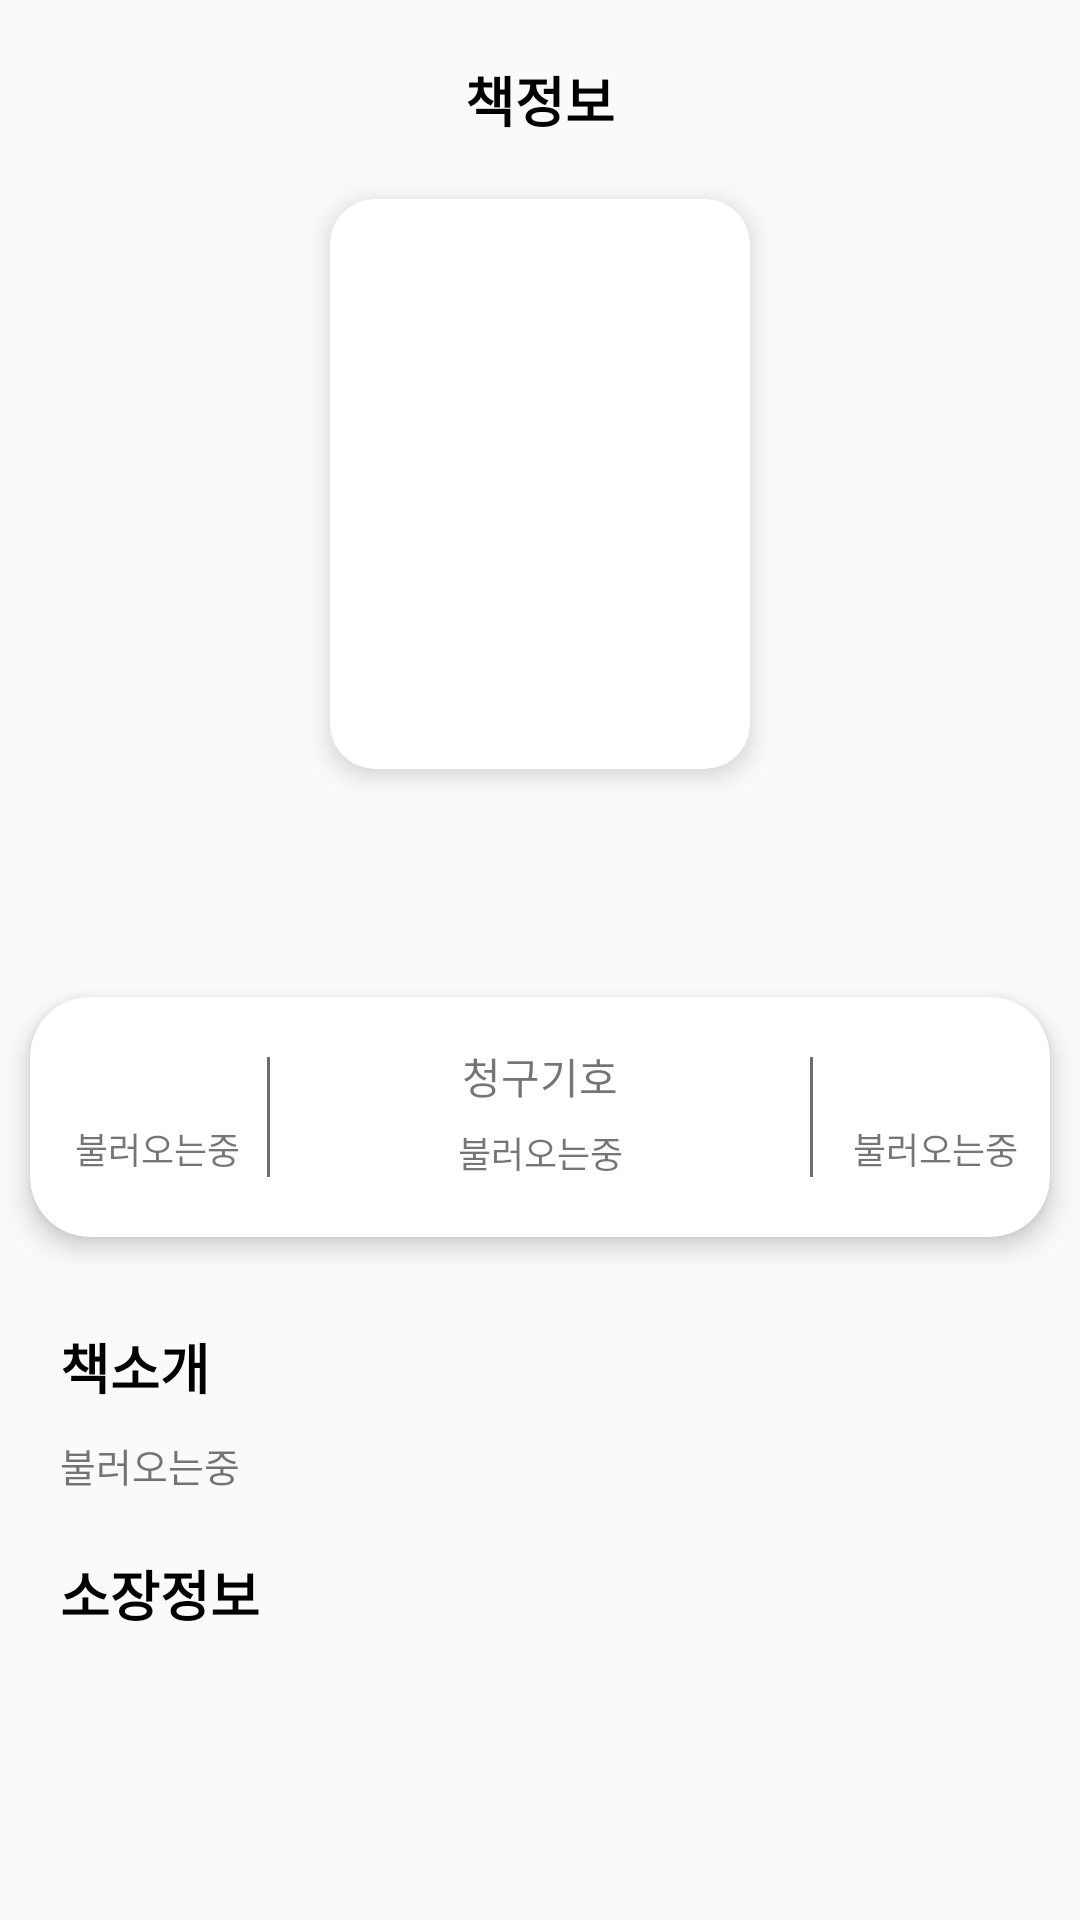

Write the Android layout XML for this screen, with the resource values it uses.
<!-- AndroidManifest.xml: application theme AppTheme -->
<!-- res/layout/info_books_fragment.xml -->
<?xml version="1.0" encoding="utf-8"?>
<layout xmlns:android="http://schemas.android.com/apk/res/android"
    xmlns:app="http://schemas.android.com/apk/res-auto"
    xmlns:tools="http://schemas.android.com/tools">

    <data>

        <variable
            name="InfoPages"
            type="com.kbu.lib.data.layoutData.InfoPages" />
    </data>

    <androidx.core.widget.NestedScrollView
        android:layout_width="match_parent"
        android:layout_height="match_parent"
        android:fillViewport="true">

        <LinearLayout
            android:layout_width="match_parent"
            android:layout_height="match_parent"
            android:orientation="vertical"
            tools:ignore="UselessLeaf,UselessParent">

            <TextView
                android:layout_width="wrap_content"
                android:layout_height="wrap_content"
                android:layout_gravity="center"
                android:layout_marginTop="20dp"
                android:text="@string/bookInfo"
                android:textColor="@color/Black"
                android:textSize="18sp"
                android:textStyle="bold" />

            <androidx.cardview.widget.CardView
                android:layout_width="140dp"
                android:layout_height="190dp"
                android:layout_gravity="center"
                android:layout_marginTop="20dp"
                app:cardCornerRadius="15dp"
                app:cardElevation="5dp">

                <ImageView
                    android:id="@+id/infoBookImg"
                    android:layout_width="match_parent"
                    android:layout_height="match_parent"
                    android:scaleType="centerCrop"
                    tools:ignore="ContentDescription,ImageContrastCheck">

                </ImageView>
            </androidx.cardview.widget.CardView>

            <TextView
                android:id="@+id/info_title"
                android:layout_width="350dp"
                android:layout_height="wrap_content"
                android:layout_gravity="center"
                android:layout_marginTop="20dp"
                android:gravity="center"
                android:text="@{InfoPages.title}"
                android:textColor="@color/Black"
                android:textSize="18sp"
                android:textStyle="normal" />

            <TextView
                android:id="@+id/info_title_text"
                android:layout_width="200dp"
                android:layout_height="wrap_content"
                android:layout_gravity="center"
                android:layout_margin="2dp"
                android:gravity="center"
                android:text="@{InfoPages.title_text}"
                android:textSize="13sp"
                android:textStyle="normal" />

            <androidx.cardview.widget.CardView
                android:layout_width="match_parent"
                android:layout_height="80dp"
                android:layout_gravity="center"
                android:layout_margin="10dp"
                app:cardCornerRadius="20dp"
                app:cardElevation="5dp">


                <androidx.constraintlayout.widget.ConstraintLayout
                    android:layout_width="match_parent"
                    android:layout_height="match_parent">


                    <TextView
                        android:id="@+id/textView2"
                        android:layout_width="wrap_content"
                        android:layout_height="wrap_content"
                        android:layout_marginStart="42dp"
                        android:layout_marginTop="16dp"
                        android:layout_marginEnd="41dp"
                        android:text="저자"
                        app:layout_constraintEnd_toStartOf="@+id/view2"
                        app:layout_constraintStart_toStartOf="parent"
                        app:layout_constraintTop_toTopOf="parent"
                        tools:ignore="MissingConstraints" />

                    <TextView
                        android:id="@+id/info_writer"
                        android:layout_width="100dp"
                        android:layout_height="wrap_content"
                        android:layout_marginStart="10dp"
                        android:layout_marginTop="5dp"
                        android:layout_marginEnd="5dp"
                        android:layout_marginBottom="16dp"
                        android:gravity="center"
                        android:text="@string/TEST_TEXT"
                        android:textSize="12sp"
                        app:layout_constraintBottom_toBottomOf="parent"
                        app:layout_constraintEnd_toStartOf="@+id/view2"
                        app:layout_constraintStart_toStartOf="parent"

                        app:layout_constraintTop_toBottomOf="@+id/textView2"
                        app:layout_constraintVertical_bias="0.0"
                        tools:ignore="MissingConstraints" />

                    <TextView
                        android:id="@+id/textView8"
                        android:layout_width="wrap_content"
                        android:layout_height="wrap_content"
                        android:layout_marginStart="63dp"
                        android:layout_marginTop="16dp"
                        android:layout_marginEnd="63dp"
                        android:text="청구기호"
                        app:layout_constraintEnd_toStartOf="@+id/view"
                        app:layout_constraintStart_toEndOf="@+id/view2"
                        app:layout_constraintTop_toTopOf="parent"
                        tools:ignore="MissingConstraints" />

                    <TextView
                        android:id="@+id/info_call_number"
                        android:layout_width="100dp"
                        android:layout_height="wrap_content"
                        android:layout_marginTop="5dp"
                        android:layout_marginBottom="16dp"
                        android:gravity="center"
                        android:text="@string/TEST_TEXT"
                        android:textSize="12sp"
                        app:layout_constraintBottom_toBottomOf="parent"
                        app:layout_constraintEnd_toEndOf="parent"
                        app:layout_constraintStart_toStartOf="parent"
                        app:layout_constraintTop_toBottomOf="@+id/textView8"
                        app:layout_constraintVertical_bias="0.272"
                        tools:ignore="MissingConstraints" />

                    <TextView
                        android:id="@+id/textView"
                        android:layout_width="wrap_content"
                        android:layout_height="wrap_content"
                        android:layout_marginStart="43dp"
                        android:layout_marginTop="16dp"
                        android:layout_marginEnd="40dp"
                        android:text="발행 사항"
                        app:layout_constraintEnd_toEndOf="parent"
                        app:layout_constraintStart_toEndOf="@+id/view"
                        app:layout_constraintTop_toTopOf="parent"
                        tools:ignore="MissingConstraints" />

                    <TextView
                        android:id="@+id/info_publication"
                        android:layout_width="100dp"
                        android:layout_height="wrap_content"
                        android:layout_marginStart="5dp"
                        android:layout_marginTop="5dp"
                        android:layout_marginEnd="3dp"
                        android:layout_marginBottom="16dp"
                        android:gravity="center"
                        android:text="@string/TEST_TEXT"
                        android:textSize="12sp"
                        app:layout_constraintBottom_toBottomOf="parent"
                        app:layout_constraintEnd_toEndOf="parent"
                        app:layout_constraintStart_toEndOf="@+id/view"
                        app:layout_constraintTop_toBottomOf="@+id/textView"
                        app:layout_constraintVertical_bias="0.0"
                        tools:ignore="MissingConstraints" />

                    <View
                        android:id="@+id/view2"
                        android:layout_width="1dp"
                        android:layout_height="40dp"
                        android:layout_marginTop="20dp"
                        android:layout_marginEnd="40dp"
                        android:layout_marginBottom="20dp"
                        android:background="@color/Gray"
                        app:layout_constraintBottom_toBottomOf="parent"
                        app:layout_constraintEnd_toStartOf="@+id/info_call_number"
                        app:layout_constraintTop_toTopOf="parent"
                        tools:ignore="MissingConstraints" />

                    <View
                        android:id="@+id/view"
                        android:layout_width="1dp"
                        android:layout_height="40dp"
                        android:layout_marginStart="40dp"
                        android:layout_marginTop="20dp"
                        android:layout_marginBottom="20dp"
                        android:background="@color/Gray"
                        app:layout_constraintBottom_toBottomOf="parent"
                        app:layout_constraintStart_toEndOf="@+id/info_call_number"
                        app:layout_constraintTop_toTopOf="parent"
                        tools:ignore="MissingConstraints" />
                </androidx.constraintlayout.widget.ConstraintLayout>
            </androidx.cardview.widget.CardView>

            <TextView
                android:layout_width="wrap_content"
                android:layout_height="wrap_content"
                android:layout_marginStart="20dp"
                android:layout_marginTop="20dp"
                android:text="책소개"
                android:textColor="@color/Black"
                android:textSize="18sp"
                android:textStyle="bold" />

            <TextView
                android:id="@+id/info_book_data"
                android:layout_width="match_parent"
                android:layout_height="wrap_content"
                android:layout_marginTop="10dp"
                android:paddingLeft="20dp"
                android:paddingRight="20dp"
                android:text="@string/TEST_TEXT"
                android:textSize="13sp"
                android:textStyle="normal" />

            <TextView
                android:layout_width="wrap_content"
                android:layout_height="wrap_content"
                android:layout_marginStart="20dp"
                android:layout_marginTop="20dp"
                android:text="소장정보"
                android:textColor="@color/Black"
                android:textSize="18sp"
                android:textStyle="bold" />

            <androidx.cardview.widget.CardView
                android:layout_width="match_parent"
                android:layout_height="wrap_content"
                android:layout_marginStart="20dp"
                android:layout_marginTop="10dp"
                android:layout_marginEnd="20dp"
                android:layout_marginBottom="20dp"
                app:cardCornerRadius="15dp"
                app:cardElevation="10dp">

                <androidx.recyclerview.widget.RecyclerView
                    android:id="@+id/info_recyclerview"
                    android:layout_width="match_parent"
                    android:layout_height="match_parent"
                    android:nestedScrollingEnabled="false"
                    android:overScrollMode="never" />

            </androidx.cardview.widget.CardView>


        </LinearLayout>
    </androidx.core.widget.NestedScrollView>
</layout>
<!-- resources referenced by this layout -->
<resources>
  <color name="Black">#000000</color>
  <color name="Gray">#707070</color>
  <string name="TEST_TEXT">불러오는중</string>
  <string name="bookInfo">책정보</string>
  <style name="AppTheme" parent="Theme.AppCompat.Light">
          
          <item name="colorPrimary">@color/colorPrimary</item>
          <item name="colorPrimaryDark">@color/colorPrimaryDark</item>
          <item name="colorAccent">@color/colorAccent</item>
  
      </style>
  <color name="colorPrimary">#FFFFFF</color>
  <color name="colorPrimaryDark">#FFFFFF</color>
  <color name="colorAccent">#D81B60</color>
</resources>
